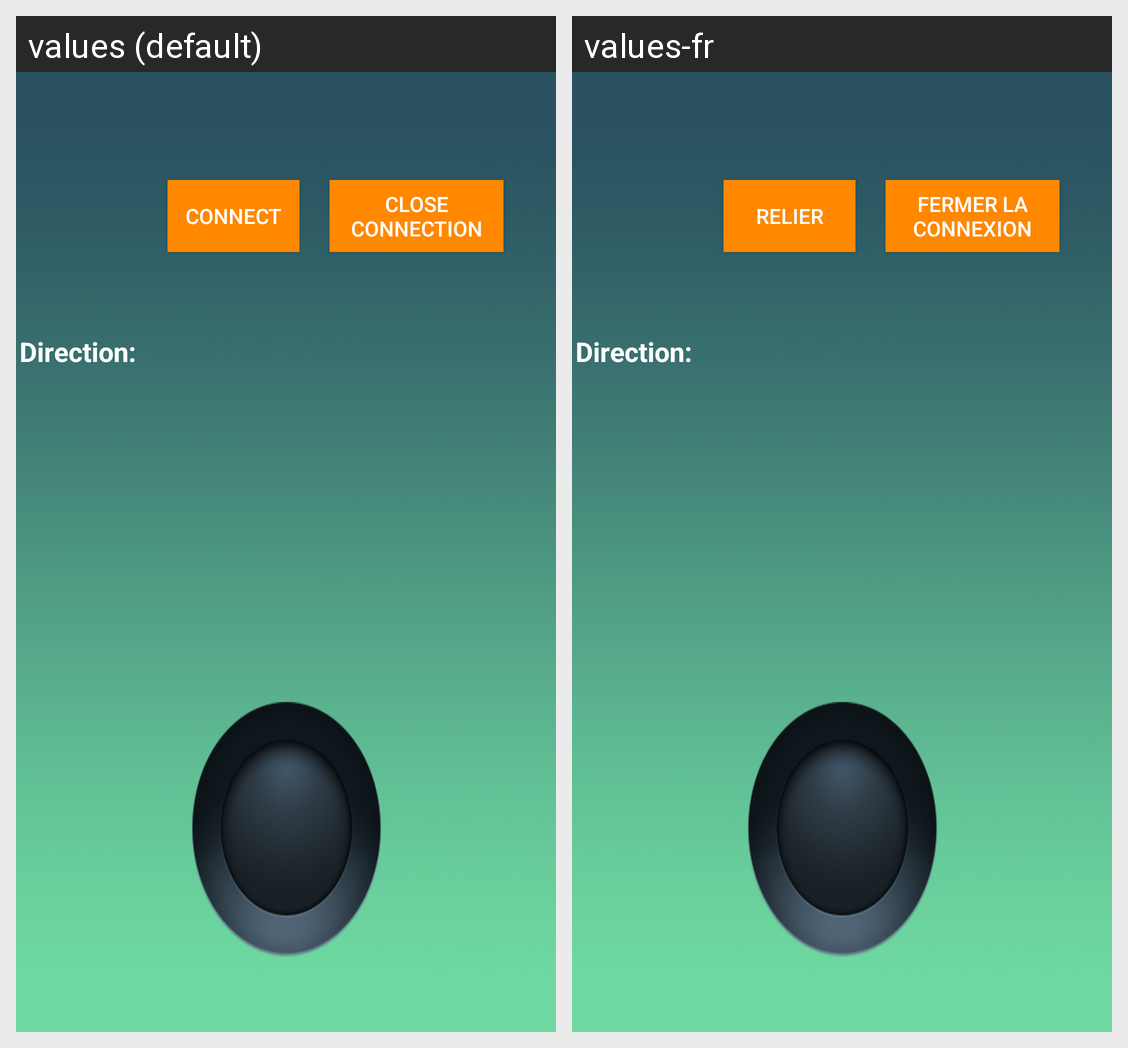

This grid shows one Android layout under two languages. Give, for every string resource on the screen, its name, the default text and each shown locale's text.
Android screen res/layout/activity_remote_bt.xml rendered under 2 locales, left to right: values (default), values-fr. Device: Nexus 5 (rendered at 1080×1920; each locale shown at half size, 540×960, under a caption strip naming it); theme AppTheme.
Strings drawn on this screen, with the default value and each locale's value (text and hints the layout hard-codes, and strings that could not be matched under every locale, appear in the picture but are not listed):

direction
  values: Direction:
  values-fr: Direction:

close_connection
  values: Close Connection
  values-fr: Fermer la connexion

connect
  values: Connect
  values-fr: Relier
